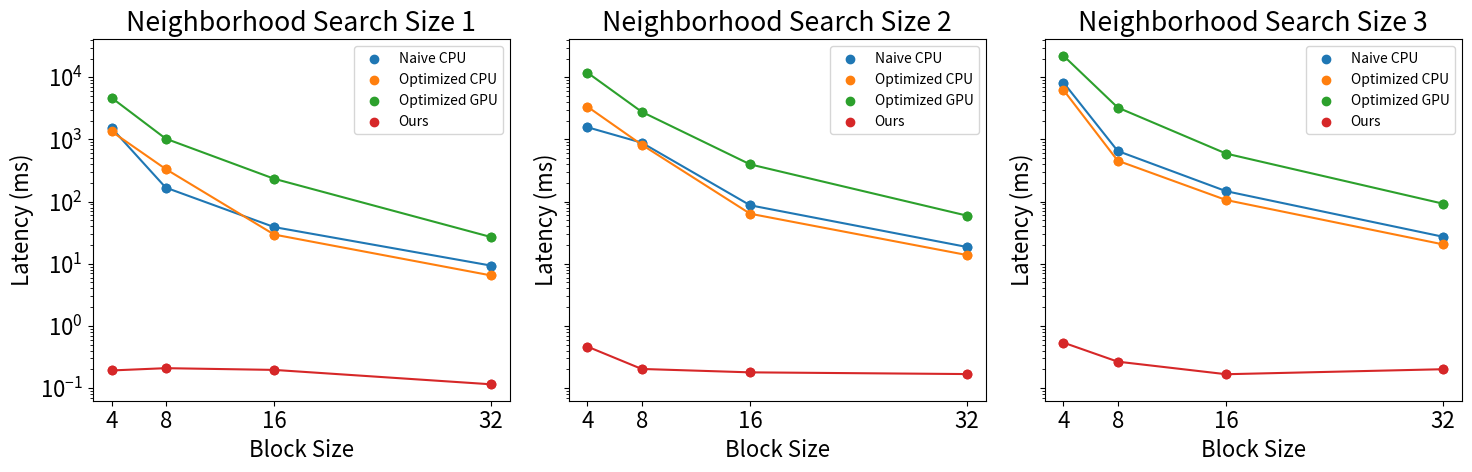

Python code for this plot:
import matplotlib.pyplot as plt
import numpy

plt.rcParams['legend.fontsize'] = 10
plt.rcParams.update({'font.size': 16})


# Configurable labels for each series
series_labels = ['Naive CPU', 'Optimized CPU', 'Optimized GPU', 'Ours']
series_colors = ['#1f77b4', '#ff7f0e', '#2ca02c', '#d62728']  # Blue, Orange, Green, Red

# Hardcoded data
block_sizes = [4, 8, 16, 32]
# Latencies for neighborhood search size 1
latencies_naive_n1 = [1533, 168, 38.9, 9.34]  
latencies_opcpu_n1 = [1348, 334, 29.5, 6.49]  
latencies_opgpu_n1 = [4696, 1029, 233, 26.9]
latencies_ours_n1  = [0.192, 0.209, 0.196, 0.115]

latencies_naive_n2 = [1571, 887, 87.2, 18.6]  
latencies_opcpu_n2 = [3361, 823, 63.8, 13.8]  
latencies_opgpu_n2 = [11858, 2784, 397, 59.4]
latencies_ours_n2  = [0.464, 0.203, 0.179, 0.168]

latencies_naive_n3 = [8230, 652, 147, 27.2]  
latencies_opcpu_n3 = [6241, 455, 106, 20.5]  
latencies_opgpu_n3 = [22201, 3260, 592, 92.6]
latencies_ours_n3  = [0.538, 0.266, 0.167, 0.201]

### Neighborhood search sizes
neighborhood_sizes = [1, 2, 3]

### Method latencies
latencies = [
	### Neighborhood 1
	[latencies_naive_n1, latencies_opcpu_n1, latencies_opgpu_n1, latencies_ours_n1],
	### Neighborhood 2
	[latencies_naive_n2, latencies_opcpu_n2, latencies_opgpu_n2, latencies_ours_n2],
	### Neighborhood 3
	[latencies_naive_n3, latencies_opcpu_n3, latencies_opgpu_n3, latencies_ours_n3]
]

### Create subplots
fig, axes = plt.subplots(1, 3, figsize=(15, 5), sharey=True)

for i, ax in enumerate(axes):
	for series_idx, series in enumerate(series_labels):
		ax.plot(block_sizes, latencies[i][series_idx], color=series_colors[series_idx], linestyle='-', marker='o')
		ax.scatter(block_sizes, latencies[i][series_idx], color=series_colors[series_idx], label=series_labels[series_idx])
	ax.set_title(f'Neighborhood Search Size {neighborhood_sizes[i]}')
	ax.set_xlabel('Block Size')
	ax.set_xticks(block_sizes)
	ax.set_xticklabels(block_sizes)
	ax.set_ylabel('Latency (ms)')
	ax.set_yscale('log')
	ax.legend()
	ax.grid(False)

### Adjust layout
plt.tight_layout()
plt.show()
